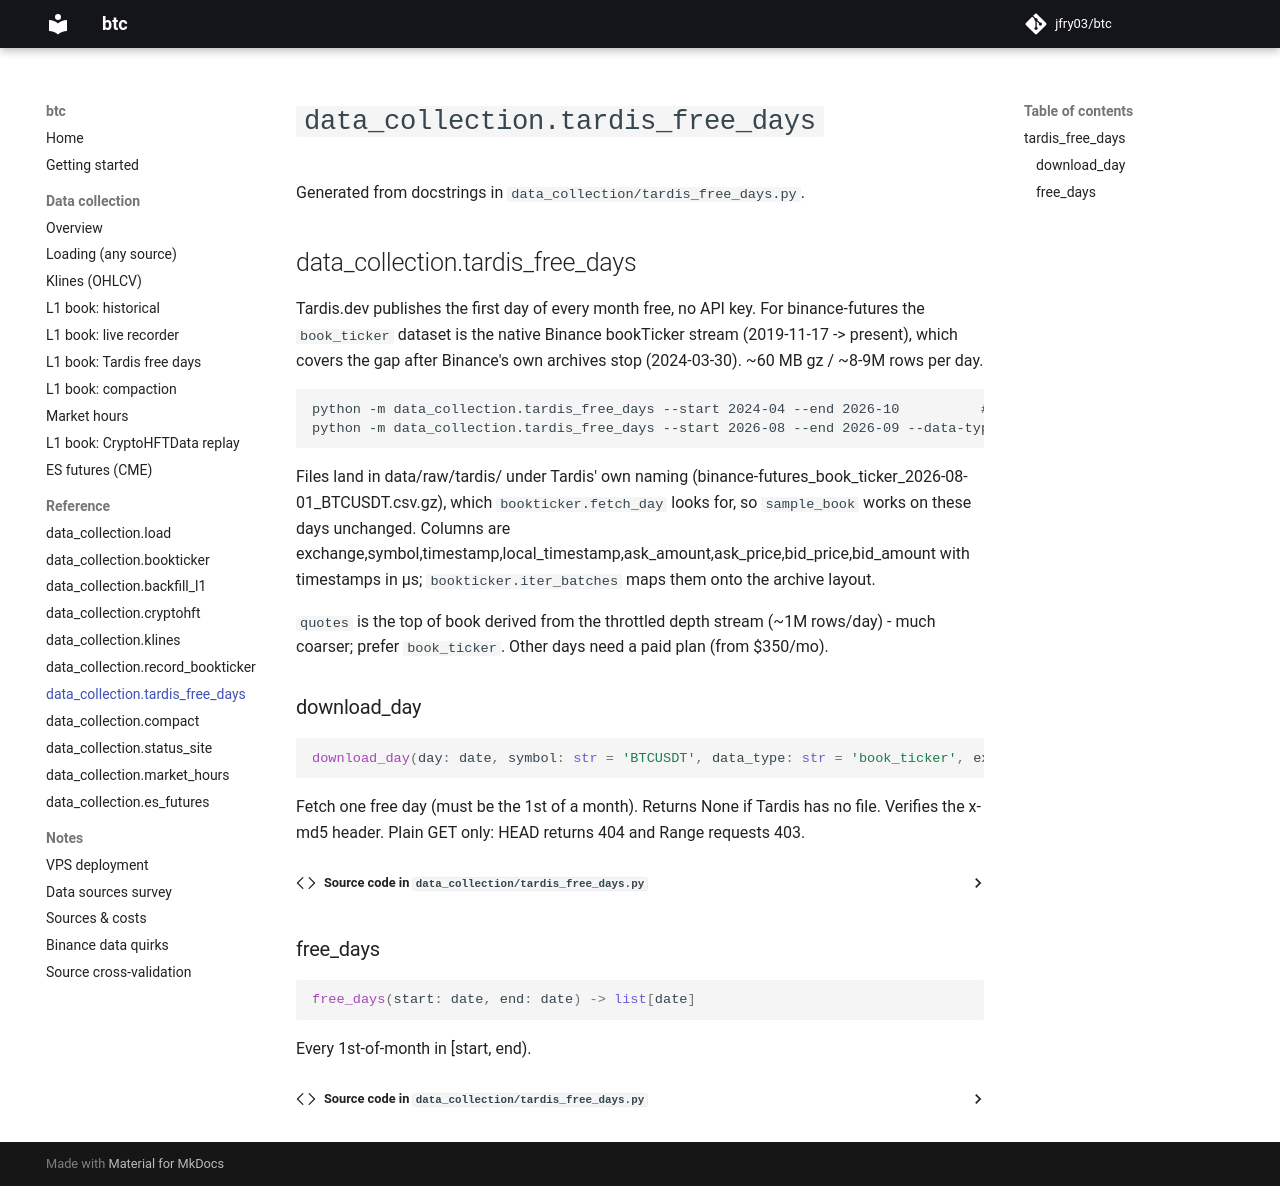

repository: jfry03/btc · page: reference/tardis-free-days/index.html · generator: mkdocs

# `data_collection.tardis_free_days`

Generated from docstrings in `data_collection/tardis_free_days.py`.

::: data_collection.tardis_free_days
